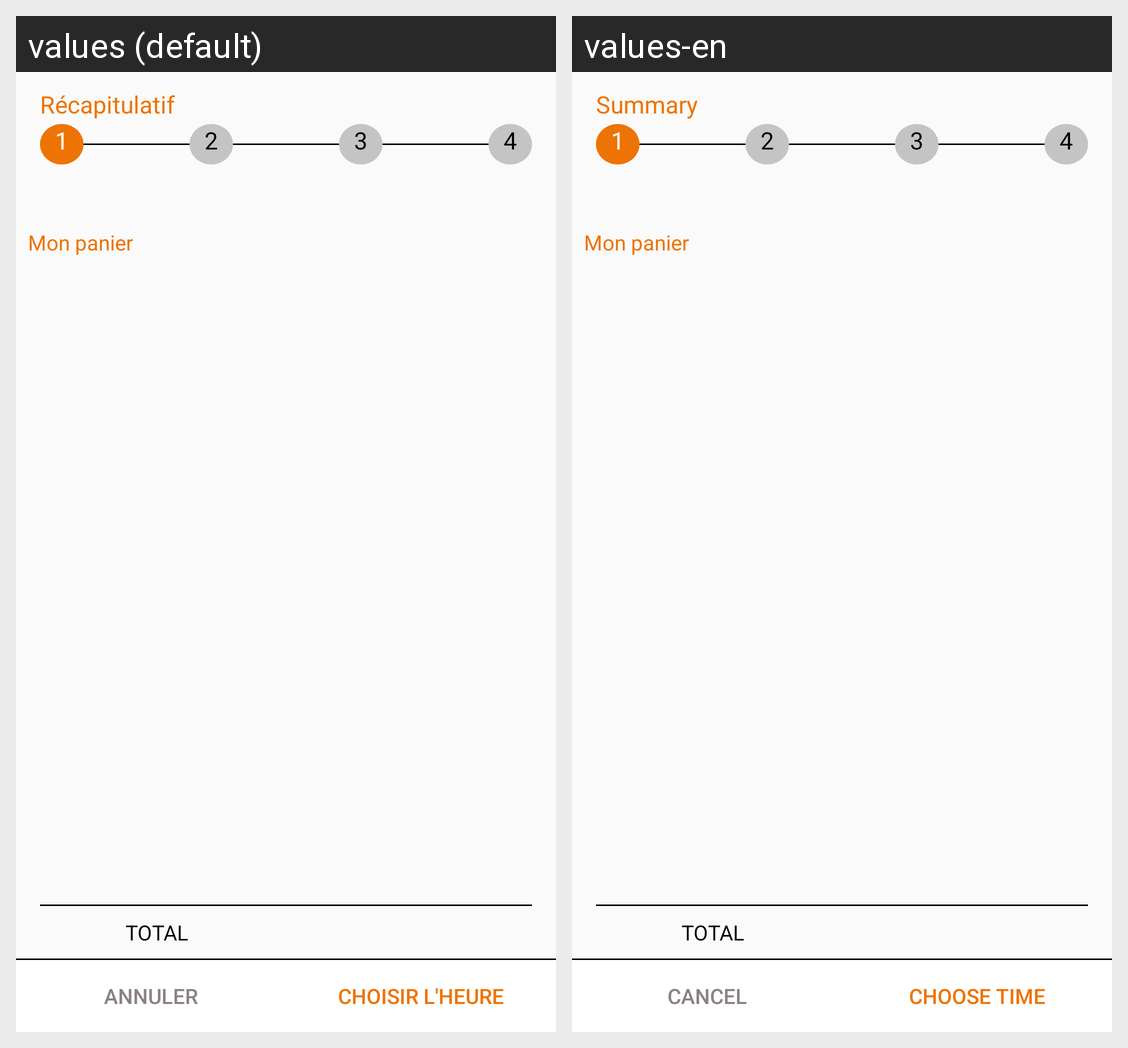

This grid shows one Android layout under two languages. Give, for every string resource on the screen, its name, the default text and each shown locale's text.
Android screen res/layout/activity_cart.xml rendered under 2 locales, left to right: values (default), values-en. Device: Nexus 5 (rendered at 1080×1920; each locale shown at half size, 540×960, under a caption strip naming it); theme AppTheme.
Strings drawn on this screen, with the default value and each locale's value (text and hints the layout hard-codes, and strings that could not be matched under every locale, appear in the picture but are not listed):

ariane_step_1
  values: Récapitulatif
  values-en: Summary

my_cart
  values: Mon panier
  values-en: Mon panier

total
  values: Total
  values-en: Total

cancel
  values: Annuler
  values-en: Cancel

choose_hour
  values: Choisir l'heure
  values-en: Choose time
